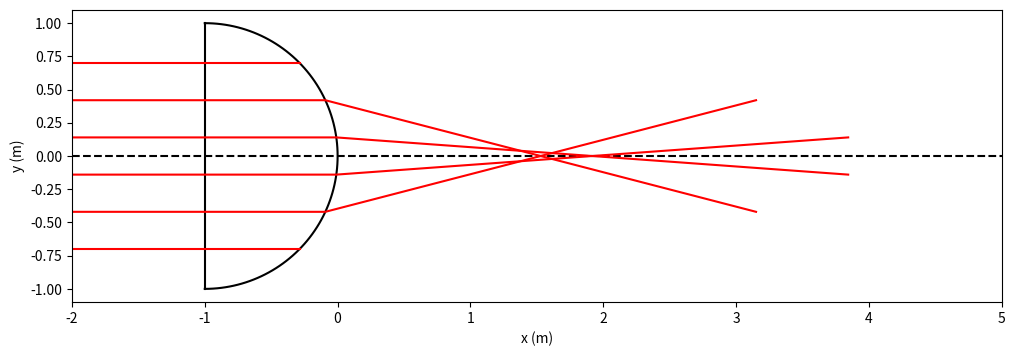

Write the Python code that produced this figure.
import numpy as np
import matplotlib.pyplot as plt

############
# PARAMÈTRES
############
R = 1        # rayon du dioptre sphérique (en mètres)
n = 1.51     # indice de la lentille
hmax = 0.7   # distance maximale du rayon incident (en mètres)
N = 6

##########################
# PRÉPARATION DE LA FIGURE
##########################
fig = plt.figure(figsize=(12,8))
plt.plot([-2*R, 5*R], np.zeros(2), "--k") # axe optique
fig.axes[0].set_aspect("equal") # même échelle sur les deux axes
plt.xlim(-2*R, 5*R)
plt.xlabel("x (m)")
plt.ylabel("y (m)")
# Dioptre sphérique
theta = np.linspace(-np.pi/2, np.pi/2, 101)
xd = R * np.cos(theta) - R
yd = R * np.sin(theta)
plt.plot(xd, yd, "k")
plt.plot([xd[0], xd[-1]], [yd[0], yd[-1]], "k")

#################
# TRACÉ DE RAYONS
#################
for h in np.linspace(-hmax, hmax, N):
    # Coordonnées des différents points
    xA, yA = (-2 * R, h)                 # coordonnées du point A
    xI, yI = (-R, h)                     # coordonnées du point I
    xJ, yJ = (np.sqrt(R**2 - h**2)-R, h) # coordonnées du point J
    # Angles au niveau du dioptre sphérique
    i = np.arcsin(h / R)     # angle d'incidence
    r = np.arcsin(n * h / R) # angle de réfraction
    xK, yK = (xJ + h / np.tan(r-i), 0)   # coordonnées du point K
    xB, yB = (2*xK-xJ, -h)               # coordonnées du point B
    # Tracé de la marche des rayons
    x = [xA, xI, xJ, xK, xB]
    y = [yA, yI, yJ, yK, yB]
    plt.plot(x, y, "red")
plt.show()